Run: headless pygame with SDL's dummy video driver; simulated clock (each Clock.tick advances the game by its frame time, no real sleeping); random seed 0; keys injected as events and as key.get_pressed() state; mouse plan: one left click at the window centre at the start of phase 2, then a move to the lower-right quarter at the start of phase 3.
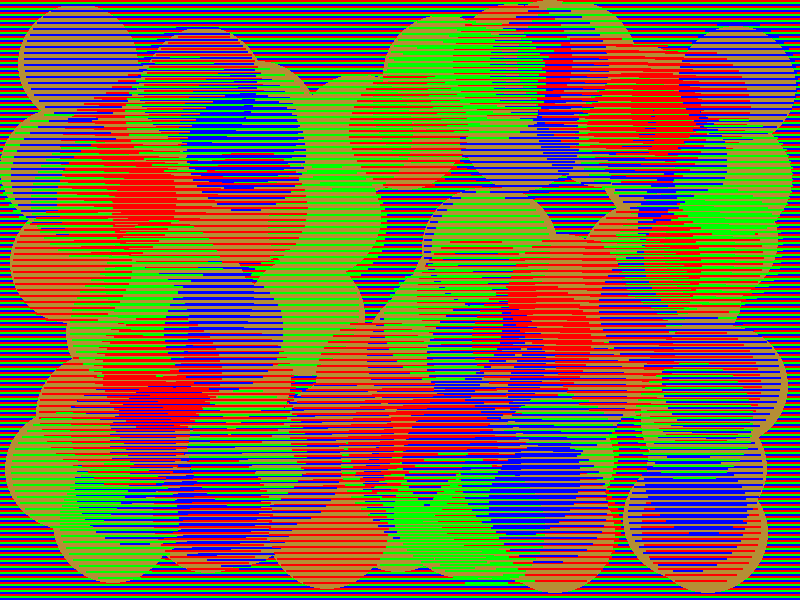
Frame 1 of 4 · flips 1–60 · no input
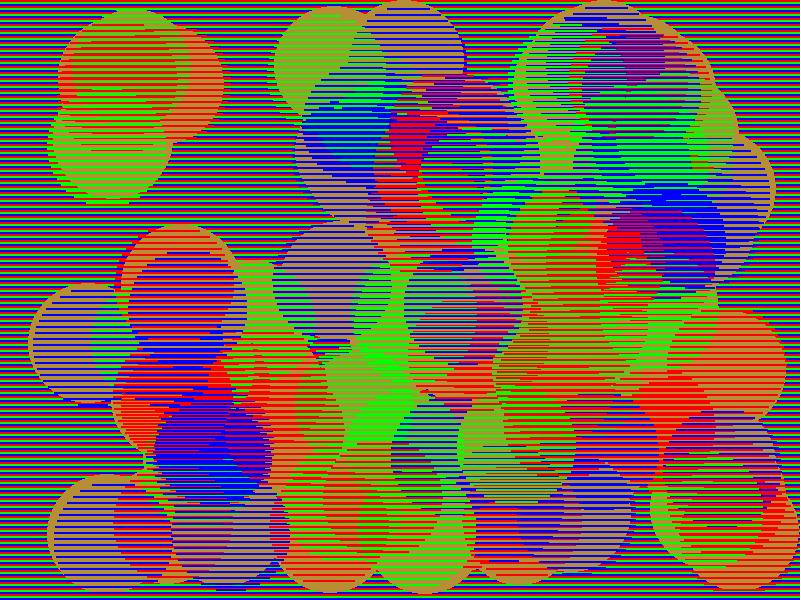
Frame 2 of 4 · flips 61–180 · clicked the window centre · tapped SPACE, RETURN · held RIGHT (→), D
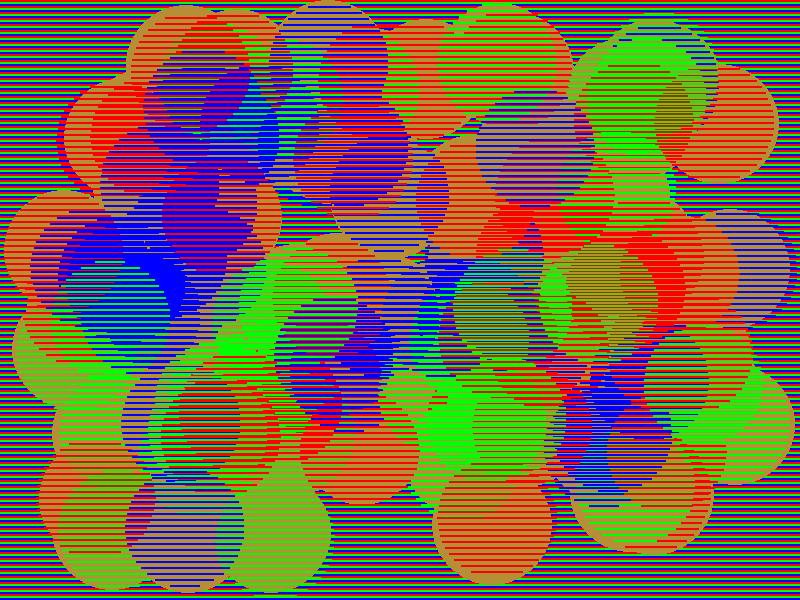
Frame 3 of 4 · flips 181–300 · moved the mouse to the lower-right quarter · held DOWN (↓), S
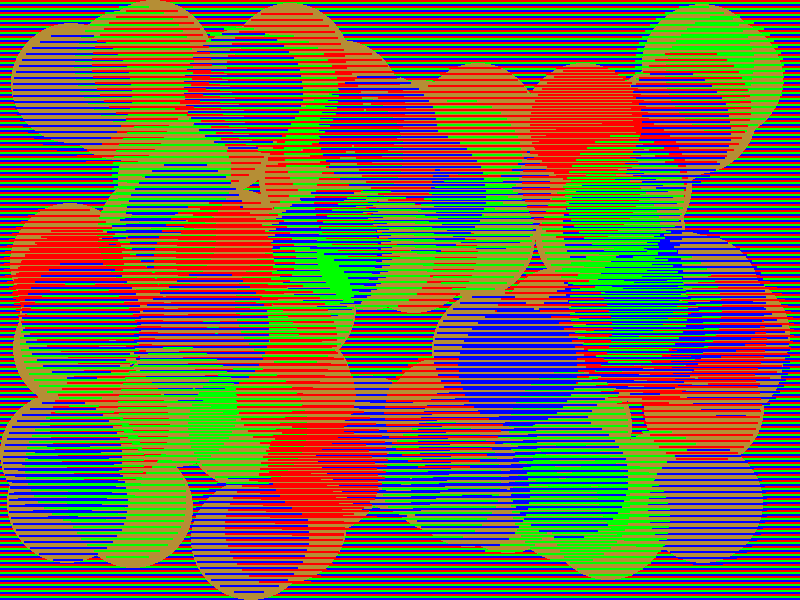
Frame 4 of 4 · flips 301–420 · held LEFT (←), A, UP (↑), W

The pygame program that drew these frames:

import pygame
import random
import math


class Circle:
    def __init__(self, x: float, y: float, color: tuple, radius: float):
        self.x = x
        self.y = y
        self.color = color
        self.radius = radius
        self.vel_x = random.random() - 0.5  # random [-0.5, 0.5]
        self.vel_y = random.random() - 0.5  # random [-0.5, 0.5]

    def tick(self, dt, ht, wt):
        self.x += dt * self.vel_x
        self.y += dt * self.vel_y
        if self.x > wt - self.radius or self.x < self.radius:
            self.vel_x *= -1
        if self.y > ht - self.radius or self.y < self.radius:
            self.vel_y *= -1
        self.x = max(min(self.x, wt - self.radius), self.radius)
        self.y = max(min(self.y, ht - self.radius), self.radius)


class Game:
    idx2rgb = {0: (255, 0, 0), 1: (0, 255, 0), 2: (0, 0, 255)}
    rgb2idx = {value: key for key, value in idx2rgb.items()}
    circle_color = (181, 142, 53)  # the actual (background colour background)

    def __init__(self, h, w, line_ht=2):
        self.SCREEN_HEIGHT = h
        self.SCREEN_WIDTH = w

        self.line_ht = line_ht
        self.screen = pygame.display.set_mode(
            [self.SCREEN_WIDTH, self.SCREEN_HEIGHT], pygame.RESIZABLE, vsync=60
        )
        pygame.display.set_caption("gsilvera's E/A/C Illusion game")
        self.clock = pygame.time.Clock()

        self.line_ht = 2
        self.circles = [
            Circle(
                x=self.SCREEN_WIDTH * ((i % 9) % 3 + 1) / 4,
                y=self.SCREEN_HEIGHT * ((i % 9) // 3 + 1) / 4,
                radius=min(self.SCREEN_HEIGHT, self.SCREEN_WIDTH) * 0.1,
                color=Game.idx2rgb[random.randint(a=0, b=2)],
            )
            for i in range(100)
        ]

        # inputs
        self.clicked = False

    def draw_background(self):
        self.screen.fill((0, 0, 0))  # background
        color_idx = 0
        y = 0
        for _ in range(self.SCREEN_HEIGHT // self.line_ht):
            line = pygame.Surface(size=(self.SCREEN_WIDTH, self.line_ht))
            line.fill(Game.idx2rgb[color_idx])
            color_idx = (color_idx + 1) % 3
            self.screen.blit(line, (0, y))
            y += self.line_ht

    def draw_circles(self, dt):
        """draw mini circles"""
        for circle in self.circles:
            pygame.draw.circle(
                surface=self.screen,
                color=Game.circle_color,
                center=(circle.x, circle.y),
                radius=circle.radius,
            )
            circle.tick(dt, self.SCREEN_HEIGHT, self.SCREEN_WIDTH)

        if not self.clicked:
            # draw lines over the circles
            for c in self.circles:
                diameter = 2 * c.radius
                y = Game.rgb2idx[c.color] * self.line_ht
                for _ in range(int(diameter // (3 * self.line_ht))):
                    width_radius_at_y = math.sqrt(c.radius**2 - ((c.radius - y) ** 2))
                    line = pygame.Surface(size=(2 * width_radius_at_y, self.line_ht))
                    line.fill(c.color)
                    self.screen.blit(
                        line, (c.x - width_radius_at_y, c.y - c.radius + y)
                    )
                    y += 3 * self.line_ht

    def tick(self) -> bool:
        dt = self.clock.tick()

        running: bool = True
        for event in pygame.event.get():  # user input
            if event.type == pygame.QUIT:
                running = False
            if event.type == pygame.KEYDOWN:
                if event.key == pygame.K_ESCAPE:
                    running = False
            if event.type == pygame.MOUSEBUTTONDOWN:
                self.clicked = True
            elif event.type == pygame.MOUSEBUTTONUP:
                self.clicked = False
            if event.type == pygame.VIDEORESIZE:
                self.SCREEN_HEIGHT = event.h
                self.SCREEN_WIDTH = event.w
                self.screen = pygame.display.set_mode(
                    (self.SCREEN_WIDTH, self.SCREEN_HEIGHT), pygame.RESIZABLE
                )

        self.draw_background()

        self.draw_circles(dt)

        return running


def main() -> None:
    pygame.init()

    # set resolution
    SCREEN_WIDTH = 800
    SCREEN_HEIGHT = 600

    running: bool = True

    game = Game(SCREEN_HEIGHT, SCREEN_WIDTH)

    while running:

        running = game.tick()

        pygame.display.flip()  # update display content

    pygame.quit()


if __name__ == "__main__":
    main()
